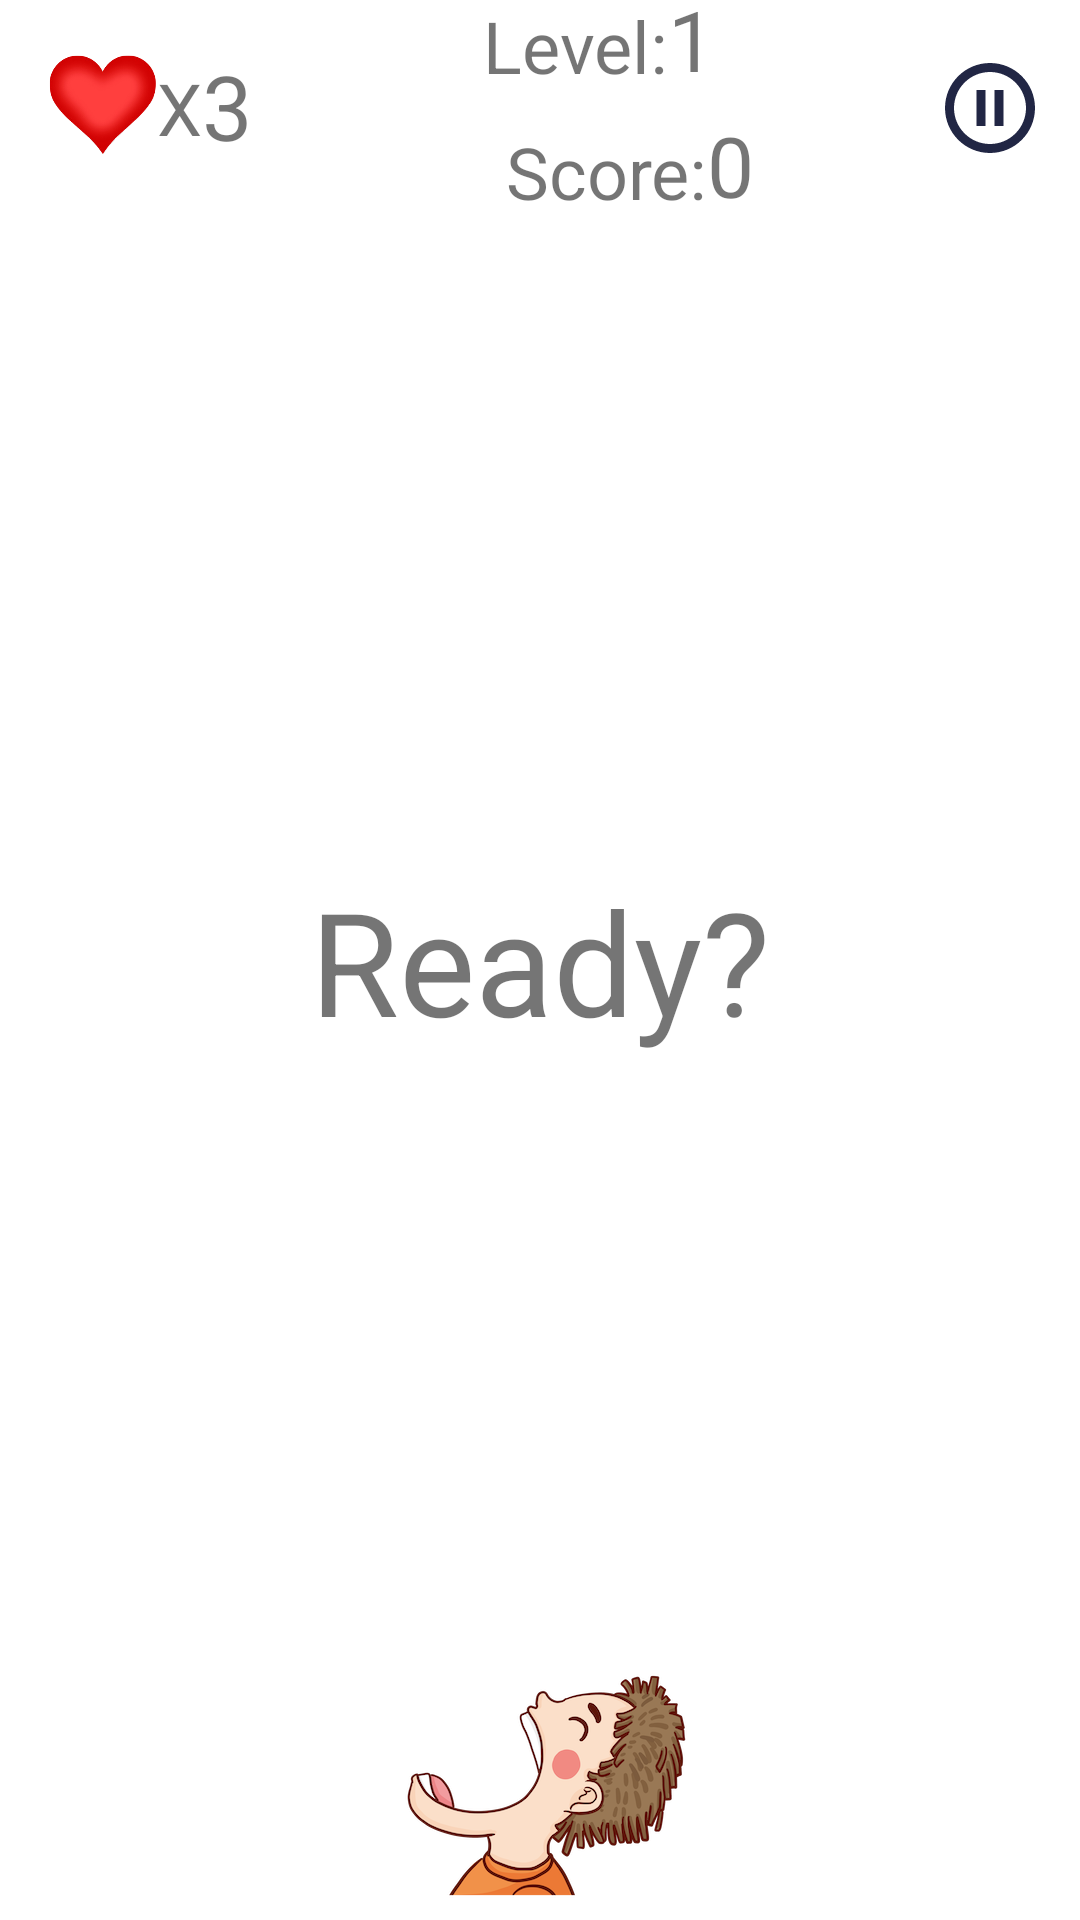

Layout XML and referenced resources for this Android screen:
<!-- AndroidManifest.xml: application theme Theme.Chubby.NoTitleBar.Fullscreen -->
<!-- res/layout/activity_game.xml -->
<?xml version="1.0" encoding="utf-8"?>
<androidx.constraintlayout.widget.ConstraintLayout xmlns:android="http://schemas.android.com/apk/res/android"
    xmlns:app="http://schemas.android.com/apk/res-auto"
    xmlns:tools="http://schemas.android.com/tools"
    android:id="@+id/const_lay_game"
    android:layout_width="match_parent"
    android:layout_height="match_parent"
    android:layout_weight="1"
    tools:context=".GameActivity">

    <TextView
        android:id="@+id/txt_readySetGo"
        android:layout_width="wrap_content"
        android:layout_height="wrap_content"
        app:layout_constraintEnd_toEndOf="parent"
        app:layout_constraintStart_toStartOf="parent"
        app:layout_constraintTop_toTopOf="parent"
        app:layout_constraintBottom_toBottomOf="parent"
        android:textSize="48sp"
        android:text="Ready?"
        />

    <androidx.appcompat.widget.LinearLayoutCompat
        android:layout_width="match_parent"
        android:layout_height="wrap_content"
        android:gravity="center"
        android:orientation="horizontal"
        android:weightSum="3"
        android:layout_marginTop="8dp"
        app:layout_constraintBottom_toTopOf="@id/head_guideline"
        app:layout_constraintEnd_toEndOf="parent"
        app:layout_constraintStart_toStartOf="parent"
        app:layout_constraintTop_toTopOf="parent">

        <androidx.appcompat.widget.LinearLayoutCompat
            android:id="@+id/lay_lives"
            android:layout_width="0dp"
            android:layout_height="wrap_content"
            android:gravity="center"
            android:orientation="horizontal"
            android:layout_weight="1"
            >

            <ImageView
                android:layout_width="36dp"
                android:layout_height="36dp"
                android:src="@drawable/live_img" />

            <TextView
                android:layout_width="wrap_content"
                android:layout_height="wrap_content"
                android:text="X"
                android:textSize="24dp" />

            <TextView
                android:id="@+id/txt_lives"
                android:layout_width="36dp"
                android:layout_height="42dp"
                android:text="3"
                android:textSize="30dp" />
        </androidx.appcompat.widget.LinearLayoutCompat>

        <androidx.appcompat.widget.LinearLayoutCompat
            android:id="@+id/lay_status"
            android:layout_width="0dp"
            android:layout_height="wrap_content"
            android:gravity="center"
            android:orientation="vertical"
            android:layout_weight="1.5">

            <androidx.appcompat.widget.LinearLayoutCompat
                android:layout_width="wrap_content"
                android:layout_height="wrap_content"
                android:gravity="center"
                android:orientation="horizontal">

                <TextView
                    android:layout_width="wrap_content"
                    android:layout_height="wrap_content"
                    android:text="Level:"
                    android:textSize="24dp" />

                <TextView
                    android:id="@+id/txt_level"
                    android:layout_width="36dp"
                    android:layout_height="42dp"
                    android:text="1"
                    android:textSize="28dp" />
            </androidx.appcompat.widget.LinearLayoutCompat>

            <androidx.appcompat.widget.LinearLayoutCompat
                android:layout_width="wrap_content"
                android:layout_height="wrap_content"
                android:gravity="center"
                android:orientation="horizontal">

                <TextView
                    android:layout_width="wrap_content"
                    android:layout_height="wrap_content"
                    android:text="Score:"
                    android:textSize="24dp" />

                <TextView
                    android:id="@+id/txt_score"
                    android:layout_width="wrap_content"
                    android:layout_height="42dp"
                    android:text="0"
                    android:textSize="28dp" />
            </androidx.appcompat.widget.LinearLayoutCompat>
        </androidx.appcompat.widget.LinearLayoutCompat>

        <ImageView
            android:id="@+id/img_pause"
            android:layout_width="0dp"
            android:layout_height="wrap_content"
            android:src="@drawable/ic_pause"
            android:layout_weight="0.5"
            />

    </androidx.appcompat.widget.LinearLayoutCompat>


    <androidx.constraintlayout.widget.Guideline
        android:id="@+id/head_guideline"
        android:layout_width="wrap_content"
        android:layout_height="wrap_content"
        android:orientation="horizontal"
        app:layout_constraintGuide_percent="0.1"
        app:layout_constraintVertical_weight="0.1" />

    <RelativeLayout
        android:id="@+id/rl_game_board"
        android:layout_width="match_parent"
        android:layout_height="0dp"
        app:layout_constraintBottom_toTopOf="@id/tail_guideline"
        app:layout_constraintTop_toBottomOf="@id/head_guideline"
        app:layout_constraintVertical_weight="0.75">
        
        
        
        
        
        
        
    </RelativeLayout>

    <androidx.constraintlayout.widget.Guideline
        android:id="@+id/tail_guideline"
        android:layout_width="wrap_content"
        android:layout_height="wrap_content"
        android:orientation="horizontal"
        app:layout_constraintGuide_percent="0.95"
        app:layout_constraintVertical_weight="0.05" />

    <androidx.constraintlayout.widget.Guideline
        android:id="@+id/mouth_upper_guideline"
        android:layout_width="wrap_content"
        android:layout_height="wrap_content"
        android:orientation="horizontal"
        app:layout_constraintGuide_percent="0.85"
        app:layout_constraintVertical_weight="0.15" />

    <RelativeLayout
        android:layout_width="match_parent"
        android:layout_height="wrap_content"
        app:layout_constraintBottom_toBottomOf="parent"
        app:layout_constraintEnd_toEndOf="parent"
        app:layout_constraintStart_toStartOf="parent"
        app:layout_constraintTop_toBottomOf="@+id/mouth_upper_guideline">

        <ImageView
            android:id="@+id/img_chubby"
            android:layout_width="100dp"
            android:layout_height="100dp"
            android:layout_centerInParent="true"
            android:src="@drawable/mouth" />
    </RelativeLayout>


</androidx.constraintlayout.widget.ConstraintLayout>
<!-- resources referenced by this layout -->
<resources>
  <!-- drawable ic_pause (drawable) -->
  <vector android:height="36dp" android:tint="#212644"
      android:viewportHeight="24" android:viewportWidth="24"
      android:width="36dp" xmlns:android="http://schemas.android.com/apk/res/android">
      <path android:fillColor="@android:color/white" android:pathData="M9,16h2L11,8L9,8v8zM12,2C6.48,2 2,6.48 2,12s4.48,10 10,10 10,-4.48 10,-10S17.52,2 12,2zM12,20c-4.41,0 -8,-3.59 -8,-8s3.59,-8 8,-8 8,3.59 8,8 -3.59,8 -8,8zM13,16h2L15,8h-2v8z"/>
  </vector>
  <!-- drawable live_img: png bitmap (drawable, 38574 bytes) -->
  <!-- drawable mouth: png bitmap (drawable, 64976 bytes) -->
  <style name="Theme.Chubby.NoTitleBar.Fullscreen" parent="Theme.Chubby">
          <item name="android:windowFullscreen">true</item>
  
          <item name="android:windowNoTitle">true</item>
      </style>
  <style name="Theme.Chubby" parent="Theme.MaterialComponents.DayNight.NoActionBar">
          
          <item name="colorPrimary">@color/purple_500</item>
          <item name="colorPrimaryVariant">@color/purple_700</item>
          <item name="colorOnPrimary">@color/white</item>
          
          <item name="colorSecondary">@color/teal_200</item>
          <item name="colorSecondaryVariant">@color/teal_700</item>
          <item name="colorOnSecondary">@color/black</item>
          
          <item name="android:statusBarColor" tools:targetApi="l">?attr/colorPrimaryVariant</item>
          
      </style>
  <color name="purple_500">#FF6200EE</color>
  <color name="purple_700">#FF3700B3</color>
  <color name="white">#FFFFFFFF</color>
  <color name="teal_200">#FF03DAC5</color>
  <color name="teal_700">#FF018786</color>
  <color name="black">#FF000000</color>
</resources>
